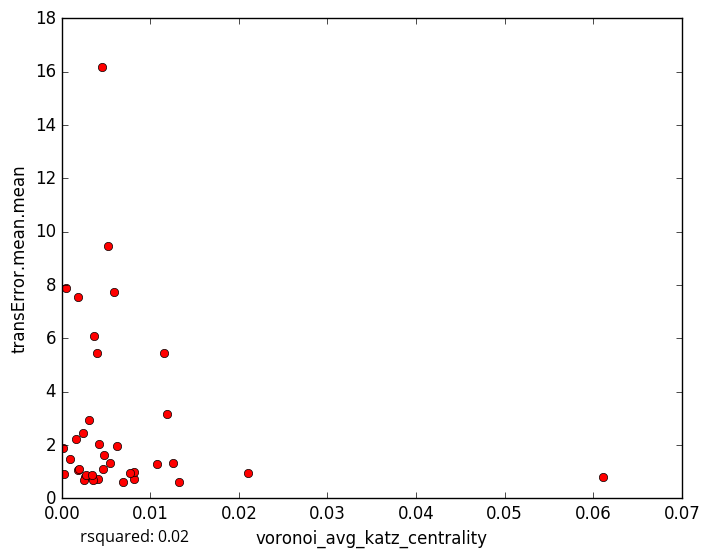

Data behind this chart, as committed beside it:
voronoi_avg_katz_centrality, transError.mean.mean
0.002637, 0.78
0.004147, 0.7378
0.006875, 0.6111
0.01324, 0.6271
0.0002546, 0.8953
0.002495, 0.6901
0.003492, 0.6869
0.008199, 0.7196
0.003685, 6.071
0.005931, 7.748
0.001839, 1.066
0.002765, 0.881
0.001956, 1.111
0.008195, 0.9922
0.06108, 0.8063
0.02103, 0.9605
0.007708, 0.9536
0.0009855, 1.467
0.005417, 1.315
0.004734, 1.606
0.01072, 1.289
0.004703, 1.086
0.003377, 0.8739
0.005221, 9.469
0.003947, 5.437
0.01156, 5.458
0.006208, 1.944
0.002379, 2.439
0.004255, 2.036
0.001654, 2.209
0.004541, 16.19
0.003057, 2.938
0.0004641, 7.869
0.01185, 3.155
0.001832, 7.546
0.0001374, 1.875
0.01253, 1.317
5-Fold RMSE:, 2.632, 2.756, 5.293, 2.393, 2.393
Average 5-Fold RMSE:, 3.231
5-Fold rsquared:, -0.141, -0.1344, -0.1465, -0.107, -0.107
Average 5-Fold rsquared:, -0.1073
